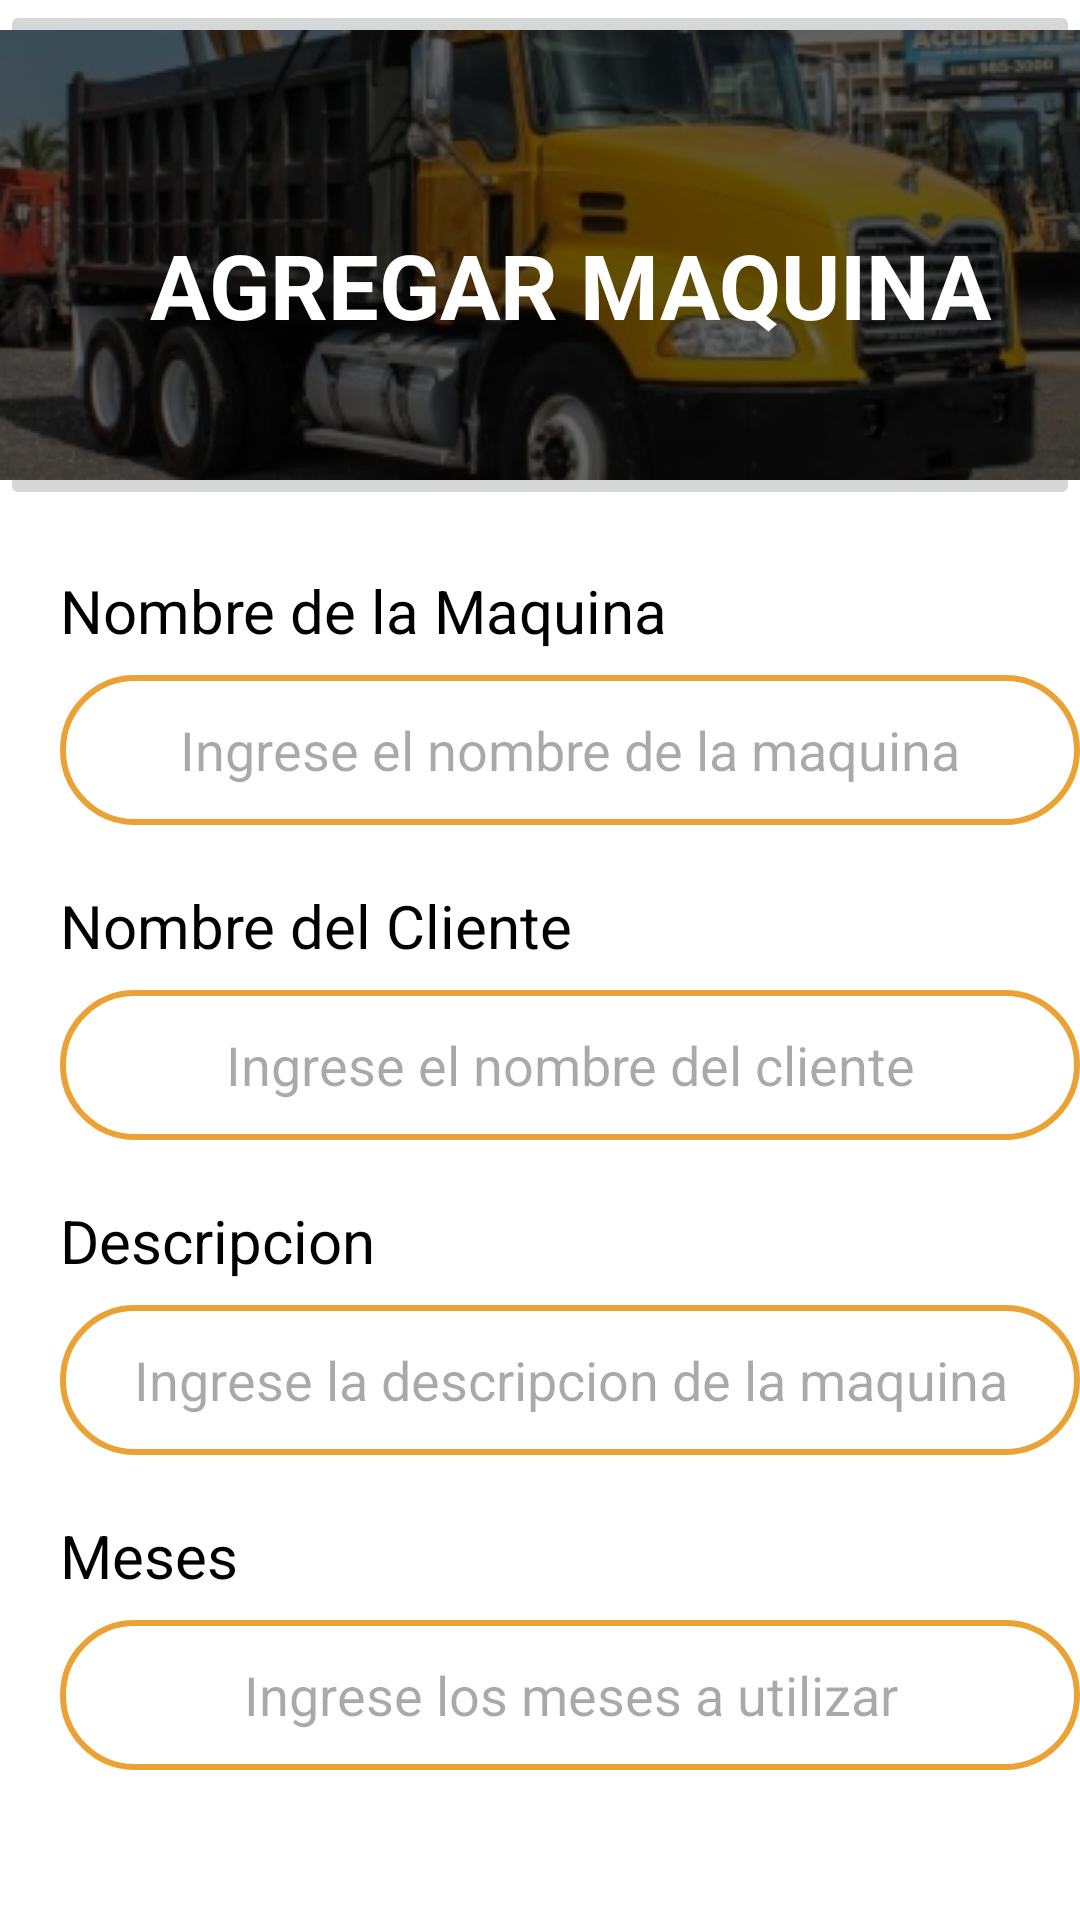

This screen was rendered from an Android layout file. Write that file and the resources it references.
<!-- AndroidManifest.xml: application theme Theme.SCAFF -->
<!-- res/layout/activity_agregar_maquina.xml -->
<?xml version="1.0" encoding="utf-8"?>
<RelativeLayout
    xmlns:android="http://schemas.android.com/apk/res/android"
    xmlns:tools="http://schemas.android.com/tools"
    android:layout_width="match_parent"
    android:layout_height="match_parent"
    android:background="@color/white"
    tools:context=".Costo_con_envio">
    <ImageButton
        android:id="@+id/img_cenv_cenv"
        android:layout_width="wrap_content"
        android:layout_height="wrap_content"
        android:src="@drawable/cos_cenv" />

    <TextView
        android:id="@+id/tv_agregar_maq"
        android:layout_width="400dp"
        android:layout_height="50dp"
        android:layout_marginStart="20dp"
        android:layout_marginTop="70dp"
        android:gravity="center"
        android:textColor="@android:color/white"
        android:textSize="30dp"
        android:textStyle="bold"
        android:text="AGREGAR MAQUINA" />

    <TextView
        android:id="@+id/tv_nom_maq"
        android:layout_width="wrap_content"
        android:layout_height="wrap_content"
        android:layout_below="@+id/img_cenv_cenv"
        android:layout_marginStart="20dp"
        android:layout_marginTop="20dp"
        android:text="Nombre de la Maquina"
        android:textColor="@color/black"
        android:textSize="20dp" />

    <EditText
        android:id="@+id/ed_nom_maq"
        android:layout_width="370dp"
        android:layout_height="50dp"
        android:layout_below="@+id/tv_nom_maq"
        android:layout_marginStart="20dp"
        android:layout_marginTop="8dp"
        android:background="@drawable/format_field"
        android:ems="10"
        android:gravity="center"
        android:textColor="@color/black"
        android:hint="Ingrese el nombre de la maquina"
        android:inputType="text"
        android:textSize="18dp" />

    <TextView
        android:id="@+id/tv_cliente_maq"
        android:layout_width="wrap_content"
        android:layout_height="wrap_content"
        android:layout_below="@+id/ed_nom_maq"
        android:layout_marginStart="20dp"
        android:layout_marginTop="20dp"
        android:text="Nombre del Cliente"
        android:textColor="@color/black"
        android:textSize="20dp" />

    <EditText
        android:id="@+id/ed_cliente_maq"
        android:layout_width="370dp"
        android:layout_height="50dp"
        android:layout_below="@+id/tv_cliente_maq"
        android:layout_marginStart="20dp"
        android:layout_marginTop="8dp"
        android:background="@drawable/format_field"
        android:ems="10"
        android:gravity="center"
        android:textColor="@color/black"
        android:hint="Ingrese el nombre del cliente"
        android:inputType="number"
        android:maxLength="6"
        android:textSize="18dp" />

    <TextView
        android:id="@+id/tv_meses_maq"
        android:layout_width="wrap_content"
        android:layout_height="wrap_content"
        android:layout_below="@+id/ed_desc_maq"
        android:layout_marginStart="20dp"
        android:layout_marginTop="20dp"
        android:text="Meses  "
        android:textColor="@color/black"
        android:textSize="20dp" />

    <EditText
        android:id="@+id/ed_meses_maq"
        android:layout_width="370dp"
        android:layout_height="50dp"
        android:layout_below="@+id/tv_meses_maq"
        android:layout_marginStart="20dp"
        android:layout_marginTop="8dp"
        android:background="@drawable/format_field"
        android:ems="10"
        android:textColor="@color/black"
        android:gravity="center"
        android:hint="Ingrese los meses a utilizar"
        android:inputType="number"
        android:maxLength="12"
        android:textSize="18dp" />

    <TextView
        android:id="@+id/tv_desc_maq"
        android:layout_width="wrap_content"
        android:layout_height="wrap_content"
        android:layout_below="@+id/ed_cliente_maq"
        android:layout_marginStart="20dp"
        android:layout_marginTop="20dp"
        android:text="Descripcion  "
        android:textColor="@color/black"
        android:textSize="20dp" />

    <EditText
        android:id="@+id/ed_desc_maq"
        android:layout_width="370dp"
        android:layout_height="50dp"
        android:layout_below="@+id/tv_desc_maq"
        android:layout_marginStart="20dp"
        android:layout_marginTop="8dp"
        android:background="@drawable/format_field"
        android:ems="10"
        android:textColor="@color/black"
        android:gravity="center"
        android:hint="Ingrese la descripcion de la maquina"
        android:inputType="number"
        android:maxLength="12"
        android:textSize="18dp" />

    <Button
        android:id="@+id/bt_regresar_lv"
        android:layout_width="200dp"
        android:layout_height="wrap_content"
        android:layout_marginStart="20dp"
        android:layout_marginTop="650dp"
        android:drawableLeft="@drawable/ic_baseline_arrow_circle_left_24"
        android:text="REGRESAR"
        android:textColor="@color/white"
        android:textSize="15dp"
        android:backgroundTint="@color/black" />

    <Button
        android:id="@+id/bt_agregar"
        android:layout_width="wrap_content"
        android:layout_height="wrap_content"
        android:layout_marginTop="650dp"
        android:layout_marginStart="240dp"
        android:textColor="@color/black"
        android:backgroundTint="@color/yellow"
        android:text="AGREGAR MAQUINA" />


</RelativeLayout>
<!-- resources referenced by this layout -->
<resources>
  <color name="black">#FF000000</color>
  <color name="white">#FFFFFFFF</color>
  <color name="yellow">#EBA235</color>
  <!-- drawable cos_cenv: jpg bitmap (drawable, 30899 bytes) -->
  <!-- drawable format_field (drawable) -->
  <?xml version="1.0" encoding="utf-8"?>
  <shape xmlns:android="http://schemas.android.com/apk/res/android"
      android:shape="rectangle">
      
      <stroke
          android:width="2dp"
          android:color="@color/yellow"/>
      
      <corners
          android:radius="40dp"/>
  </shape>
  <style name="Theme.SCAFF" parent="Base.Theme.SCAFF" />
  <style name="Base.Theme.SCAFF" parent="Theme.Material3.DayNight.NoActionBar">
          
          
      </style>
</resources>
